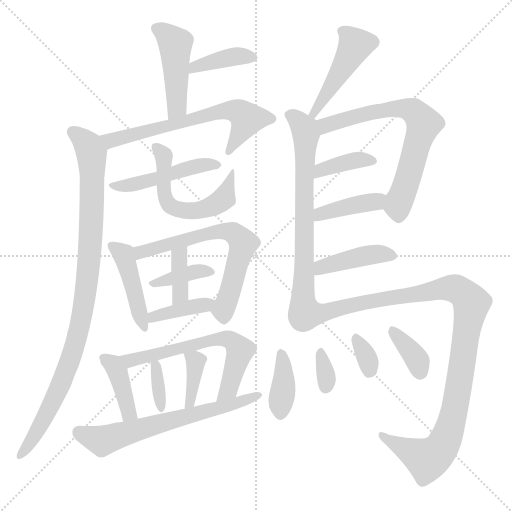
t = 0.00 s
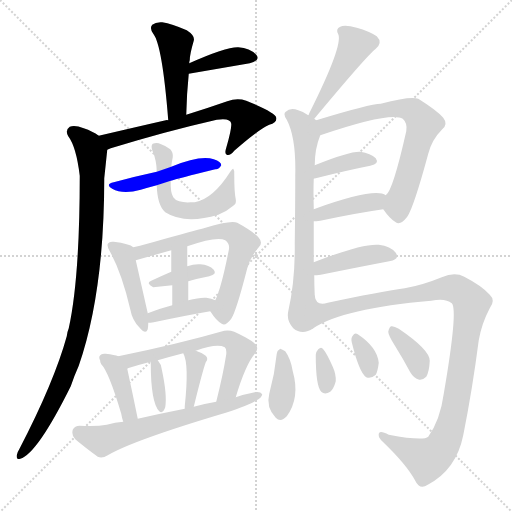
t = 3.53 s
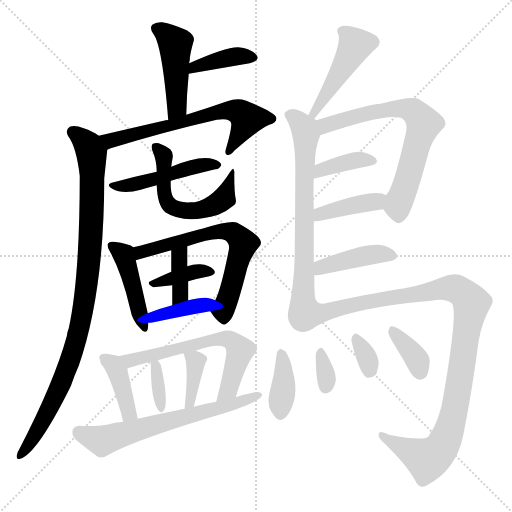
t = 7.06 s
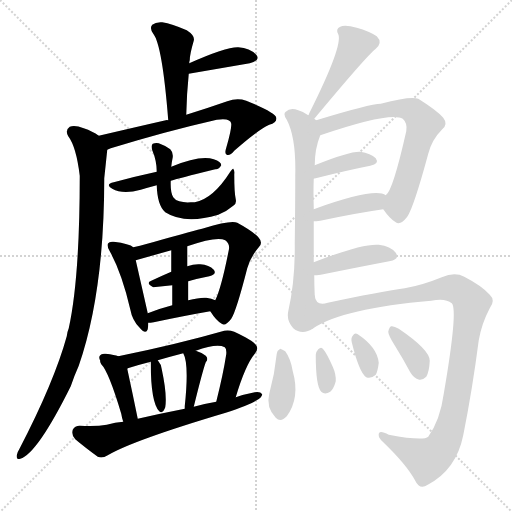
t = 10.59 s
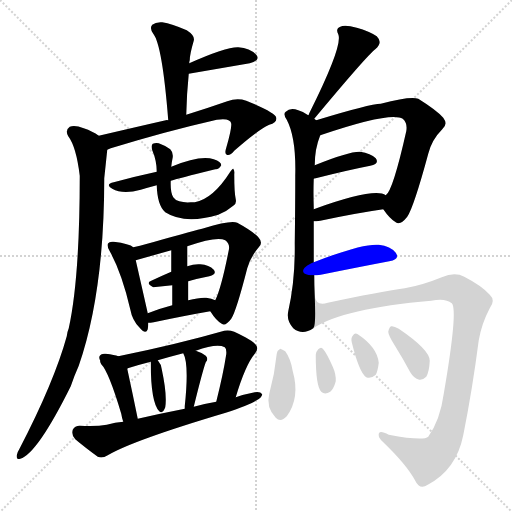
t = 14.12 s
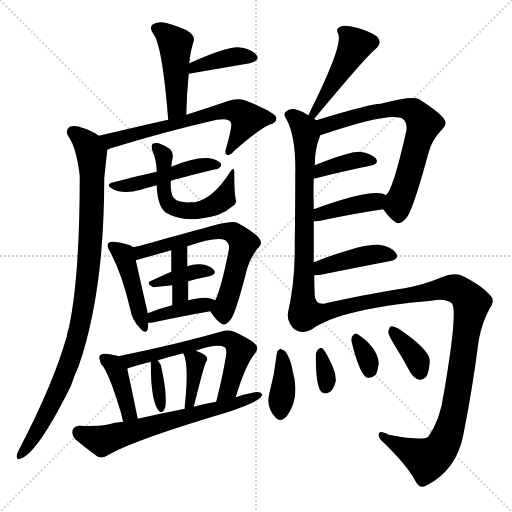
t = 17.65 s

The animated SVG that drew these frames (rendered in a browser with its animation timeline set to each time). Animation: 27 CSS @keyframes rules; one cycle of 17.65 s.

<svg version="1.1" viewBox="0 0 1024 1024" xmlns="http://www.w3.org/2000/svg">
  <g stroke="lightgray" stroke-dasharray="1,1" stroke-width="1" transform="scale(4, 4)">
    <line x1="0" y1="0" x2="256" y2="256"></line>
    <line x1="256" y1="0" x2="0" y2="256"></line>
    <line x1="128" y1="0" x2="128" y2="256"></line>
    <line x1="0" y1="128" x2="256" y2="128"></line>
  </g>
<g transform="scale(1, -1) translate(0, -900)">
   <style type="text/css">
    @keyframes keyframes0 {
      from {
       stroke: blue;
       stroke-dashoffset: 452;
       stroke-width: 128;
       }
       60% {
       animation-timing-function: step-end;
       stroke: blue;
       stroke-dashoffset: 0;
       stroke-width: 128;
       }
       to {
       stroke: black;
       stroke-width: 1024;
       }
       }
       #make-me-a-hanzi-animation-0 {
         animation: keyframes0 0.617839s both;
         animation-delay: 0.000000s;
         animation-timing-function: linear;
       }
    @keyframes keyframes1 {
      from {
       stroke: blue;
       stroke-dashoffset: 382;
       stroke-width: 128;
       }
       55% {
       animation-timing-function: step-end;
       stroke: blue;
       stroke-dashoffset: 0;
       stroke-width: 128;
       }
       to {
       stroke: black;
       stroke-width: 1024;
       }
       }
       #make-me-a-hanzi-animation-1 {
         animation: keyframes1 0.560872s both;
         animation-delay: 0.617839s;
         animation-timing-function: linear;
       }
    @keyframes keyframes2 {
      from {
       stroke: blue;
       stroke-dashoffset: 634;
       stroke-width: 128;
       }
       67% {
       animation-timing-function: step-end;
       stroke: blue;
       stroke-dashoffset: 0;
       stroke-width: 128;
       }
       to {
       stroke: black;
       stroke-width: 1024;
       }
       }
       #make-me-a-hanzi-animation-2 {
         animation: keyframes2 0.765951s both;
         animation-delay: 1.178711s;
         animation-timing-function: linear;
       }
    @keyframes keyframes3 {
      from {
       stroke: blue;
       stroke-dashoffset: 946;
       stroke-width: 128;
       }
       75% {
       animation-timing-function: step-end;
       stroke: blue;
       stroke-dashoffset: 0;
       stroke-width: 128;
       }
       to {
       stroke: black;
       stroke-width: 1024;
       }
       }
       #make-me-a-hanzi-animation-3 {
         animation: keyframes3 1.019857s both;
         animation-delay: 1.944661s;
         animation-timing-function: linear;
       }
    @keyframes keyframes4 {
      from {
       stroke: blue;
       stroke-dashoffset: 463;
       stroke-width: 128;
       }
       60% {
       animation-timing-function: step-end;
       stroke: blue;
       stroke-dashoffset: 0;
       stroke-width: 128;
       }
       to {
       stroke: black;
       stroke-width: 1024;
       }
       }
       #make-me-a-hanzi-animation-4 {
         animation: keyframes4 0.626790s both;
         animation-delay: 2.964518s;
         animation-timing-function: linear;
       }
    @keyframes keyframes5 {
      from {
       stroke: blue;
       stroke-dashoffset: 552;
       stroke-width: 128;
       }
       64% {
       animation-timing-function: step-end;
       stroke: blue;
       stroke-dashoffset: 0;
       stroke-width: 128;
       }
       to {
       stroke: black;
       stroke-width: 1024;
       }
       }
       #make-me-a-hanzi-animation-5 {
         animation: keyframes5 0.699219s both;
         animation-delay: 3.591309s;
         animation-timing-function: linear;
       }
    @keyframes keyframes6 {
      from {
       stroke: blue;
       stroke-dashoffset: 435;
       stroke-width: 128;
       }
       59% {
       animation-timing-function: step-end;
       stroke: blue;
       stroke-dashoffset: 0;
       stroke-width: 128;
       }
       to {
       stroke: black;
       stroke-width: 1024;
       }
       }
       #make-me-a-hanzi-animation-6 {
         animation: keyframes6 0.604004s both;
         animation-delay: 4.290527s;
         animation-timing-function: linear;
       }
    @keyframes keyframes7 {
      from {
       stroke: blue;
       stroke-dashoffset: 637;
       stroke-width: 128;
       }
       67% {
       animation-timing-function: step-end;
       stroke: blue;
       stroke-dashoffset: 0;
       stroke-width: 128;
       }
       to {
       stroke: black;
       stroke-width: 1024;
       }
       }
       #make-me-a-hanzi-animation-7 {
         animation: keyframes7 0.768392s both;
         animation-delay: 4.894531s;
         animation-timing-function: linear;
       }
    @keyframes keyframes8 {
      from {
       stroke: blue;
       stroke-dashoffset: 365;
       stroke-width: 128;
       }
       54% {
       animation-timing-function: step-end;
       stroke: blue;
       stroke-dashoffset: 0;
       stroke-width: 128;
       }
       to {
       stroke: black;
       stroke-width: 1024;
       }
       }
       #make-me-a-hanzi-animation-8 {
         animation: keyframes8 0.547038s both;
         animation-delay: 5.662923s;
         animation-timing-function: linear;
       }
    @keyframes keyframes9 {
      from {
       stroke: blue;
       stroke-dashoffset: 368;
       stroke-width: 128;
       }
       55% {
       animation-timing-function: step-end;
       stroke: blue;
       stroke-dashoffset: 0;
       stroke-width: 128;
       }
       to {
       stroke: black;
       stroke-width: 1024;
       }
       }
       #make-me-a-hanzi-animation-9 {
         animation: keyframes9 0.549479s both;
         animation-delay: 6.209961s;
         animation-timing-function: linear;
       }
    @keyframes keyframes10 {
      from {
       stroke: blue;
       stroke-dashoffset: 385;
       stroke-width: 128;
       }
       56% {
       animation-timing-function: step-end;
       stroke: blue;
       stroke-dashoffset: 0;
       stroke-width: 128;
       }
       to {
       stroke: black;
       stroke-width: 1024;
       }
       }
       #make-me-a-hanzi-animation-10 {
         animation: keyframes10 0.563314s both;
         animation-delay: 6.759440s;
         animation-timing-function: linear;
       }
    @keyframes keyframes11 {
      from {
       stroke: blue;
       stroke-dashoffset: 393;
       stroke-width: 128;
       }
       56% {
       animation-timing-function: step-end;
       stroke: blue;
       stroke-dashoffset: 0;
       stroke-width: 128;
       }
       to {
       stroke: black;
       stroke-width: 1024;
       }
       }
       #make-me-a-hanzi-animation-11 {
         animation: keyframes11 0.569824s both;
         animation-delay: 7.322754s;
         animation-timing-function: linear;
       }
    @keyframes keyframes12 {
      from {
       stroke: blue;
       stroke-dashoffset: 614;
       stroke-width: 128;
       }
       67% {
       animation-timing-function: step-end;
       stroke: blue;
       stroke-dashoffset: 0;
       stroke-width: 128;
       }
       to {
       stroke: black;
       stroke-width: 1024;
       }
       }
       #make-me-a-hanzi-animation-12 {
         animation: keyframes12 0.749674s both;
         animation-delay: 7.892578s;
         animation-timing-function: linear;
       }
    @keyframes keyframes13 {
      from {
       stroke: blue;
       stroke-dashoffset: 349;
       stroke-width: 128;
       }
       53% {
       animation-timing-function: step-end;
       stroke: blue;
       stroke-dashoffset: 0;
       stroke-width: 128;
       }
       to {
       stroke: black;
       stroke-width: 1024;
       }
       }
       #make-me-a-hanzi-animation-13 {
         animation: keyframes13 0.534017s both;
         animation-delay: 8.642253s;
         animation-timing-function: linear;
       }
    @keyframes keyframes14 {
      from {
       stroke: blue;
       stroke-dashoffset: 373;
       stroke-width: 128;
       }
       55% {
       animation-timing-function: step-end;
       stroke: blue;
       stroke-dashoffset: 0;
       stroke-width: 128;
       }
       to {
       stroke: black;
       stroke-width: 1024;
       }
       }
       #make-me-a-hanzi-animation-14 {
         animation: keyframes14 0.553548s both;
         animation-delay: 9.176270s;
         animation-timing-function: linear;
       }
    @keyframes keyframes15 {
      from {
       stroke: blue;
       stroke-dashoffset: 632;
       stroke-width: 128;
       }
       67% {
       animation-timing-function: step-end;
       stroke: blue;
       stroke-dashoffset: 0;
       stroke-width: 128;
       }
       to {
       stroke: black;
       stroke-width: 1024;
       }
       }
       #make-me-a-hanzi-animation-15 {
         animation: keyframes15 0.764323s both;
         animation-delay: 9.729818s;
         animation-timing-function: linear;
       }
    @keyframes keyframes16 {
      from {
       stroke: blue;
       stroke-dashoffset: 462;
       stroke-width: 128;
       }
       60% {
       animation-timing-function: step-end;
       stroke: blue;
       stroke-dashoffset: 0;
       stroke-width: 128;
       }
       to {
       stroke: black;
       stroke-width: 1024;
       }
       }
       #make-me-a-hanzi-animation-16 {
         animation: keyframes16 0.625977s both;
         animation-delay: 10.494141s;
         animation-timing-function: linear;
       }
    @keyframes keyframes17 {
      from {
       stroke: blue;
       stroke-dashoffset: 693;
       stroke-width: 128;
       }
       69% {
       animation-timing-function: step-end;
       stroke: blue;
       stroke-dashoffset: 0;
       stroke-width: 128;
       }
       to {
       stroke: black;
       stroke-width: 1024;
       }
       }
       #make-me-a-hanzi-animation-17 {
         animation: keyframes17 0.813965s both;
         animation-delay: 11.120117s;
         animation-timing-function: linear;
       }
    @keyframes keyframes18 {
      from {
       stroke: blue;
       stroke-dashoffset: 666;
       stroke-width: 128;
       }
       68% {
       animation-timing-function: step-end;
       stroke: blue;
       stroke-dashoffset: 0;
       stroke-width: 128;
       }
       to {
       stroke: black;
       stroke-width: 1024;
       }
       }
       #make-me-a-hanzi-animation-18 {
         animation: keyframes18 0.791992s both;
         animation-delay: 11.934082s;
         animation-timing-function: linear;
       }
    @keyframes keyframes19 {
      from {
       stroke: blue;
       stroke-dashoffset: 371;
       stroke-width: 128;
       }
       55% {
       animation-timing-function: step-end;
       stroke: blue;
       stroke-dashoffset: 0;
       stroke-width: 128;
       }
       to {
       stroke: black;
       stroke-width: 1024;
       }
       }
       #make-me-a-hanzi-animation-19 {
         animation: keyframes19 0.551921s both;
         animation-delay: 12.726074s;
         animation-timing-function: linear;
       }
    @keyframes keyframes20 {
      from {
       stroke: blue;
       stroke-dashoffset: 396;
       stroke-width: 128;
       }
       56% {
       animation-timing-function: step-end;
       stroke: blue;
       stroke-dashoffset: 0;
       stroke-width: 128;
       }
       to {
       stroke: black;
       stroke-width: 1024;
       }
       }
       #make-me-a-hanzi-animation-20 {
         animation: keyframes20 0.572266s both;
         animation-delay: 13.277995s;
         animation-timing-function: linear;
       }
    @keyframes keyframes21 {
      from {
       stroke: blue;
       stroke-dashoffset: 412;
       stroke-width: 128;
       }
       57% {
       animation-timing-function: step-end;
       stroke: blue;
       stroke-dashoffset: 0;
       stroke-width: 128;
       }
       to {
       stroke: black;
       stroke-width: 1024;
       }
       }
       #make-me-a-hanzi-animation-21 {
         animation: keyframes21 0.585286s both;
         animation-delay: 13.850260s;
         animation-timing-function: linear;
       }
    @keyframes keyframes22 {
      from {
       stroke: blue;
       stroke-dashoffset: 1033;
       stroke-width: 128;
       }
       77% {
       animation-timing-function: step-end;
       stroke: blue;
       stroke-dashoffset: 0;
       stroke-width: 128;
       }
       to {
       stroke: black;
       stroke-width: 1024;
       }
       }
       #make-me-a-hanzi-animation-22 {
         animation: keyframes22 1.090658s both;
         animation-delay: 14.435547s;
         animation-timing-function: linear;
       }
    @keyframes keyframes23 {
      from {
       stroke: blue;
       stroke-dashoffset: 377;
       stroke-width: 128;
       }
       55% {
       animation-timing-function: step-end;
       stroke: blue;
       stroke-dashoffset: 0;
       stroke-width: 128;
       }
       to {
       stroke: black;
       stroke-width: 1024;
       }
       }
       #make-me-a-hanzi-animation-23 {
         animation: keyframes23 0.556803s both;
         animation-delay: 15.526204s;
         animation-timing-function: linear;
       }
    @keyframes keyframes24 {
      from {
       stroke: blue;
       stroke-dashoffset: 323;
       stroke-width: 128;
       }
       51% {
       animation-timing-function: step-end;
       stroke: blue;
       stroke-dashoffset: 0;
       stroke-width: 128;
       }
       to {
       stroke: black;
       stroke-width: 1024;
       }
       }
       #make-me-a-hanzi-animation-24 {
         animation: keyframes24 0.512858s both;
         animation-delay: 16.083008s;
         animation-timing-function: linear;
       }
    @keyframes keyframes25 {
      from {
       stroke: blue;
       stroke-dashoffset: 326;
       stroke-width: 128;
       }
       51% {
       animation-timing-function: step-end;
       stroke: blue;
       stroke-dashoffset: 0;
       stroke-width: 128;
       }
       to {
       stroke: black;
       stroke-width: 1024;
       }
       }
       #make-me-a-hanzi-animation-25 {
         animation: keyframes25 0.515299s both;
         animation-delay: 16.595866s;
         animation-timing-function: linear;
       }
    @keyframes keyframes26 {
      from {
       stroke: blue;
       stroke-dashoffset: 355;
       stroke-width: 128;
       }
       54% {
       animation-timing-function: step-end;
       stroke: blue;
       stroke-dashoffset: 0;
       stroke-width: 128;
       }
       to {
       stroke: black;
       stroke-width: 1024;
       }
       }
       #make-me-a-hanzi-animation-26 {
         animation: keyframes26 0.538900s both;
         animation-delay: 17.111165s;
         animation-timing-function: linear;
       }
</style>
<path d="M 372.5 670.5 Q 373.5 713.5 377.5 752.5 L 378.5 773.5 Q 378.5 777.5 379.5 779.5 Q 379.5 791.5 387.5 818.5 Q 390.5 828.5 373.5 839.5 Q 343.5 852.5 324.5 855.5 Q 311.5 856.5 304.5 850.5 Q 298.5 843.5 306.5 832.5 Q 324.5 810.5 336.5 659.5 C 338.5 629.5 371.5 640.5 372.5 670.5 Z" fill="lightgray"></path> 
<path d="M 377.5 752.5 L 499.5 773.5 Q 521.5 779.5 512.5 790.5 Q 500.5 803.5 476.5 805.5 Q 452.5 806.5 378.5 773.5 C 351.5 761.5 347.5 747.5 377.5 752.5 Z" fill="lightgray"></path> 
<path d="M 214.5 600.5 Q 215.5 601.5 221.5 603.5 Q 332.5 637.5 433.5 660.5 Q 461.5 664.5 462.5 652.5 Q 463.5 642.5 452.5 604.5 Q 448.5 592.5 453.5 590.5 Q 459.5 587.5 468.5 598.5 Q 517.5 641.5 538.5 650.5 Q 554.5 654.5 552.5 664.5 Q 551.5 674.5 492.5 698.5 Q 474.5 704.5 454.5 697.5 Q 411.5 682.5 372.5 670.5 L 336.5 659.5 Q 333.5 660.5 331.5 659.5 Q 274.5 646.5 197.5 628.5 C 168.5 621.5 186.5 589.5 214.5 600.5 Z" fill="lightgray"></path> 
<path d="M 197.5 628.5 Q 185.5 637.5 167.5 643.5 Q 149.5 650.5 139.5 646.5 Q 129.5 639.5 136.5 627.5 Q 152.5 606.5 159.5 548.5 Q 159.5 343.5 137.5 243.5 Q 134.5 236.5 133.5 227.5 Q 108.5 136.5 38.5 1.5 Q 34.5 -4.5 33.5 -10.5 Q 32.5 -20.5 40.5 -17.5 Q 74.5 -7.5 141.5 127.5 Q 148.5 148.5 157.5 168.5 Q 208.5 315.5 208.5 543.5 Q 211.5 571.5 214.5 600.5 C 216.5 617.5 216.5 617.5 197.5 628.5 Z" fill="lightgray"></path> 
<path d="M 341.5 538.5 Q 353.5 542.5 430.5 561.5 Q 437.5 560.5 442.5 569.5 Q 442.5 576.5 427.5 581.5 Q 400.5 590.5 342.5 566.5 L 313.5 556.5 Q 271.5 547.5 227.5 535.5 Q 209.5 531.5 224.5 522.5 Q 245.5 510.5 281.5 520.5 Q 294.5 524.5 313.5 529.5 L 341.5 538.5 Z" fill="lightgray"></path> 
<path d="M 313.5 529.5 Q 314.5 489.5 330.5 475.5 Q 369.5 450.5 436.5 470.5 Q 452.5 476.5 466.5 488.5 Q 473.5 492.5 471.5 501.5 Q 468.5 514.5 468.5 551.5 Q 469.5 558.5 466.5 562.5 Q 465.5 563.5 460.5 556.5 Q 426.5 502.5 389.5 495.5 L 381.5 495.5 Q 368.5 494.5 358.5 497.5 Q 349.5 500.5 346.5 505.5 Q 340.5 515.5 341.5 538.5 L 342.5 566.5 Q 343.5 576.5 345.5 585.5 Q 346.5 595.5 340.5 601.5 Q 331.5 608.5 317.5 613.5 Q 310.5 614.5 305.5 612.5 Q 301.5 609.5 304.5 599.5 Q 313.5 578.5 313.5 556.5 L 313.5 529.5 Z" fill="lightgray"></path> 
<path d="M 266.5 405.5 Q 259.5 412.5 227.5 416.5 Q 218.5 417.5 216.5 413.5 Q 212.5 409.5 219.5 397.5 Q 243.5 354.5 260.5 281.5 Q 264.5 259.5 278.5 245.5 Q 291.5 229.5 295.5 241.5 Q 296.5 247.5 296.5 254.5 L 295.5 273.5 Q 289.5 300.5 271.5 379.5 C 265.5 406.5 267.5 404.5 266.5 405.5 Z" fill="lightgray"></path> 
<path d="M 420.5 277.5 Q 432.5 258.5 443.5 252.5 Q 450.5 246.5 462.5 262.5 Q 472.5 277.5 494.5 363.5 Q 500.5 385.5 517.5 405.5 Q 526.5 414.5 517.5 424.5 Q 507.5 436.5 474.5 454.5 Q 462.5 460.5 407.5 443.5 Q 406.5 443.5 326.5 421.5 Q 292.5 411.5 266.5 405.5 C 237.5 398.5 242.5 371.5 271.5 379.5 L 342.5 399.5 L 374.5 407.5 Q 434.5 428.5 450.5 419.5 Q 460.5 412.5 457.5 399.5 Q 442.5 323.5 430.5 299.5 C 420.5 276.5 420.5 278.5 420.5 277.5 Z" fill="lightgray"></path> 
<path d="M 376.5 337.5 Q 397.5 343.5 418.5 347.5 Q 434.5 351.5 427.5 360.5 Q 418.5 370.5 400.5 371.5 Q 388.5 372.5 374.5 367.5 L 342.5 356.5 Q 321.5 347.5 302.5 338.5 Q 290.5 334.5 306.5 325.5 L 344.5 329.5 L 376.5 337.5 Z" fill="lightgray"></path> 
<path d="M 376.5 299.5 L 376.5 337.5 L 374.5 367.5 L 374.5 407.5 C 374.5 437.5 342.5 429.5 342.5 399.5 L 342.5 356.5 L 344.5 329.5 L 344.5 289.5 C 344.5 259.5 376.5 269.5 376.5 299.5 Z" fill="lightgray"></path> 
<path d="M 296.5 254.5 Q 300.5 254.5 307.5 255.5 Q 368.5 268.5 420.5 277.5 C 450.5 282.5 457.5 286.5 430.5 299.5 Q 423.5 303.5 412.5 304.5 Q 399.5 305.5 376.5 299.5 L 344.5 289.5 Q 317.5 282.5 295.5 273.5 C 267.5 262.5 266.5 252.5 296.5 254.5 Z" fill="lightgray"></path> 
<path d="M 236.5 187.5 Q 229.5 190.5 211.5 192.5 Q 202.5 193.5 200.5 189.5 Q 196.5 186.5 200.5 178.5 Q 199.5 177.5 202.5 171.5 Q 217.5 156.5 242.5 72.5 Q 243.5 65.5 246.5 56.5 C 255.5 27.5 281.5 33.5 275.5 62.5 Q 265.5 111.5 254.5 162.5 Q 254.5 163.5 255.5 163.5 C 256.5 180.5 256.5 180.5 236.5 187.5 Z" fill="lightgray"></path> 
<path d="M 471.5 105.5 Q 490.5 169.5 509.5 192.5 Q 516.5 199.5 513.5 207.5 Q 509.5 217.5 468.5 236.5 Q 458.5 240.5 448.5 238.5 Q 354.5 211.5 236.5 187.5 C 207.5 181.5 226.5 154.5 255.5 163.5 Q 277.5 170.5 301.5 176.5 L 315.5 179.5 Q 339.5 186.5 366.5 193.5 L 391.5 198.5 Q 433.5 213.5 449.5 205.5 Q 453.5 202.5 452.5 191.5 Q 446.5 152.5 432.5 96.5 C 425.5 67.5 462.5 76.5 471.5 105.5 Z" fill="lightgray"></path> 
<path d="M 301.5 176.5 Q 300.5 176.5 301.5 175.5 Q 301.5 94.5 318.5 77.5 Q 325.5 71.5 330.5 85.5 Q 334.5 110.5 323.5 161.5 Q 322.5 171.5 315.5 179.5 C 301.5 197.5 301.5 197.5 301.5 176.5 Z" fill="lightgray"></path> 
<path d="M 387.5 86.5 Q 405.5 159.5 411.5 175.5 Q 417.5 182.5 411.5 188.5 Q 404.5 194.5 391.5 198.5 C 363.5 207.5 359.5 209.5 366.5 193.5 Q 378.5 172.5 369.5 87.5 Q 369.5 86.5 369.5 82.5 C 369.5 52.5 380.5 57.5 387.5 86.5 Z" fill="lightgray"></path> 
<path d="M 246.5 56.5 Q 230.5 55.5 213.5 50.5 Q 192.5 46.5 159.5 48.5 Q 149.5 48.5 145.5 40.5 Q 142.5 28.5 150.5 21.5 Q 169.5 5.5 195.5 -13.5 Q 204.5 -17.5 215.5 -10.5 Q 266.5 19.5 451.5 74.5 Q 497.5 89.5 511.5 98.5 Q 523.5 104.5 524.5 111.5 Q 520.5 117.5 509.5 115.5 Q 488.5 111.5 471.5 105.5 L 432.5 96.5 Q 408.5 92.5 387.5 86.5 L 369.5 82.5 Q 323.5 73.5 275.5 62.5 L 246.5 56.5 Z" fill="lightgray"></path> 
<path d="M 628.5 662.5 Q 733.5 788.5 750.5 801.5 Q 766.5 814.5 753.5 827.5 Q 738.5 837.5 713.5 844.5 Q 689.5 851.5 680.5 846.5 Q 670.5 842.5 676.5 831.5 Q 686.5 809.5 619.5 675.5 Q 618.5 674.5 617.5 670.5 Q 616.5 670.5 616.5 669.5 C 603.5 642.5 609.5 639.5 628.5 662.5 Z" fill="lightgray"></path> 
<path d="M 627.5 375.5 Q 627.5 415.5 627.5 457.5 L 627.5 481.5 Q 627.5 482.5 627.5 484.5 Q 626.5 515.5 627.5 542.5 L 629.5 569.5 Q 629.5 602.5 640.5 629.5 C 647.5 649.5 647.5 649.5 632.5 659.5 Q 631.5 660.5 628.5 662.5 L 616.5 669.5 Q 607.5 676.5 596.5 679.5 Q 580.5 685.5 571.5 676.5 Q 565.5 672.5 573.5 660.5 Q 592.5 624.5 590.5 548.5 Q 590.5 488.5 589.5 412.5 Q 590.5 339.5 576.5 277.5 Q 572.5 258.5 586.5 243.5 Q 604.5 228.5 626.5 243.5 C 631.5 246.5 630.5 278.5 629.5 308.5 Q 628.5 329.5 628.5 349.5 L 627.5 375.5 Z" fill="lightgray"></path> 
<path d="M 766.5 481.5 Q 779.5 462.5 791.5 455.5 Q 800.5 448.5 814.5 466.5 Q 827.5 485.5 856.5 592.5 Q 863.5 620.5 884.5 641.5 Q 896.5 651.5 886.5 664.5 Q 873.5 679.5 836.5 702.5 Q 821.5 708.5 761.5 692.5 Q 740.5 692.5 632.5 659.5 C 603.5 650.5 612.5 619.5 640.5 629.5 Q 781.5 677.5 805.5 662.5 Q 815.5 653.5 812.5 637.5 Q 785.5 517.5 771.5 509.5 C 758.5 491.5 758.5 491.5 766.5 481.5 Z" fill="lightgray"></path> 
<path d="M 627.5 542.5 Q 627.5 543.5 631.5 543.5 Q 694.5 559.5 740.5 568.5 Q 759.5 572.5 751.5 583.5 Q 741.5 593.5 720.5 596.5 Q 698.5 597.5 629.5 569.5 C 601.5 558.5 598.5 535.5 627.5 542.5 Z" fill="lightgray"></path> 
<path d="M 627.5 457.5 Q 631.5 457.5 640.5 458.5 Q 710.5 473.5 766.5 481.5 C 796.5 485.5 798.5 496.5 771.5 509.5 Q 749.5 525.5 627.5 481.5 C 599.5 471.5 597.5 456.5 627.5 457.5 Z" fill="lightgray"></path> 
<path d="M 628.5 349.5 Q 632.5 349.5 641.5 350.5 Q 720.5 366.5 778.5 377.5 Q 800.5 381.5 791.5 394.5 Q 781.5 407.5 757.5 410.5 Q 724.5 413.5 627.5 375.5 C 599.5 364.5 598.5 348.5 628.5 349.5 Z" fill="lightgray"></path> 
<path d="M 626.5 243.5 Q 686.5 283.5 862.5 298.5 Q 890.5 304.5 903.5 293.5 Q 916.5 281.5 887.5 112.5 Q 880.5 60.5 856.5 26.5 Q 846.5 17.5 777.5 30.5 Q 755.5 42.5 757.5 28.5 Q 757.5 24.5 765.5 16.5 Q 813.5 -29.5 830.5 -61.5 Q 839.5 -80.5 855.5 -69.5 Q 912.5 -39.5 926.5 29.5 Q 944.5 119.5 957.5 219.5 Q 963.5 253.5 979.5 283.5 Q 991.5 299.5 979.5 310.5 Q 963.5 328.5 928.5 346.5 Q 909.5 356.5 883.5 345.5 Q 844.5 329.5 809.5 323.5 Q 758.5 316.5 655.5 294.5 Q 631.5 287.5 629.5 308.5 C 607.5 329.5 600.5 229.5 626.5 243.5 Z" fill="lightgray"></path> 
<path d="M 553.5 192.5 Q 549.5 152.5 538.5 112.5 Q 531.5 85.5 551.5 64.5 Q 561.5 54.5 573.5 67.5 Q 600.5 104.5 585.5 157.5 Q 581.5 182.5 570.5 197.5 Q 564.5 201.5 560.5 202.5 Q 554.5 199.5 553.5 192.5 Z" fill="lightgray"></path> 
<path d="M 631.5 190.5 Q 631.5 127.5 642.5 116.5 Q 649.5 109.5 660.5 116.5 Q 667.5 122.5 671.5 137.5 Q 672.5 150.5 665.5 166.5 Q 653.5 193.5 646.5 201.5 Q 642.5 207.5 636.5 201.5 Q 632.5 197.5 631.5 190.5 Z" fill="lightgray"></path> 
<path d="M 703.5 215.5 Q 718.5 154.5 732.5 145.5 Q 741.5 141.5 751.5 150.5 Q 755.5 157.5 757.5 174.5 Q 754.5 205.5 715.5 231.5 Q 709.5 235.5 705.5 228.5 Q 701.5 224.5 703.5 215.5 Z" fill="lightgray"></path> 
<path d="M 790.5 207.5 Q 805.5 183.5 820.5 155.5 Q 827.5 143.5 838.5 140.5 Q 845.5 139.5 852.5 146.5 Q 858.5 156.5 859.5 178.5 Q 859.5 200.5 797.5 242.5 Q 787.5 248.5 782.5 247.5 Q 778.5 246.5 776.5 236.5 Q 776.5 229.5 790.5 207.5 Z" fill="lightgray"></path> 
      <clipPath id="make-me-a-hanzi-clip-0">
      <path d="M 372.5 670.5 Q 373.5 713.5 377.5 752.5 L 378.5 773.5 Q 378.5 777.5 379.5 779.5 Q 379.5 791.5 387.5 818.5 Q 390.5 828.5 373.5 839.5 Q 343.5 852.5 324.5 855.5 Q 311.5 856.5 304.5 850.5 Q 298.5 843.5 306.5 832.5 Q 324.5 810.5 336.5 659.5 C 338.5 629.5 371.5 640.5 372.5 670.5 Z" fill="lightgray"></path>
      </clipPath>
      <path clip-path="url(#make-me-a-hanzi-clip-0)" d="M 313.5 843.5 L 350.5 812.5 L 353.5 684.5 L 338.5 672.5 " fill="none" id="make-me-a-hanzi-animation-0" stroke-dasharray="324 648" stroke-linecap="round"></path>

      <clipPath id="make-me-a-hanzi-clip-1">
      <path d="M 377.5 752.5 L 499.5 773.5 Q 521.5 779.5 512.5 790.5 Q 500.5 803.5 476.5 805.5 Q 452.5 806.5 378.5 773.5 C 351.5 761.5 347.5 747.5 377.5 752.5 Z" fill="lightgray"></path>
      </clipPath>
      <path clip-path="url(#make-me-a-hanzi-clip-1)" d="M 384.5 757.5 L 389.5 767.5 L 457.5 784.5 L 502.5 784.5 " fill="none" id="make-me-a-hanzi-animation-1" stroke-dasharray="254 508" stroke-linecap="round"></path>

      <clipPath id="make-me-a-hanzi-clip-2">
      <path d="M 214.5 600.5 Q 215.5 601.5 221.5 603.5 Q 332.5 637.5 433.5 660.5 Q 461.5 664.5 462.5 652.5 Q 463.5 642.5 452.5 604.5 Q 448.5 592.5 453.5 590.5 Q 459.5 587.5 468.5 598.5 Q 517.5 641.5 538.5 650.5 Q 554.5 654.5 552.5 664.5 Q 551.5 674.5 492.5 698.5 Q 474.5 704.5 454.5 697.5 Q 411.5 682.5 372.5 670.5 L 336.5 659.5 Q 333.5 660.5 331.5 659.5 Q 274.5 646.5 197.5 628.5 C 168.5 621.5 186.5 589.5 214.5 600.5 Z" fill="lightgray"></path>
      </clipPath>
      <path clip-path="url(#make-me-a-hanzi-clip-2)" d="M 206.5 627.5 L 221.5 618.5 L 465.5 679.5 L 494.5 662.5 L 456.5 597.5 " fill="none" id="make-me-a-hanzi-animation-2" stroke-dasharray="506 1012" stroke-linecap="round"></path>

      <clipPath id="make-me-a-hanzi-clip-3">
      <path d="M 197.5 628.5 Q 185.5 637.5 167.5 643.5 Q 149.5 650.5 139.5 646.5 Q 129.5 639.5 136.5 627.5 Q 152.5 606.5 159.5 548.5 Q 159.5 343.5 137.5 243.5 Q 134.5 236.5 133.5 227.5 Q 108.5 136.5 38.5 1.5 Q 34.5 -4.5 33.5 -10.5 Q 32.5 -20.5 40.5 -17.5 Q 74.5 -7.5 141.5 127.5 Q 148.5 148.5 157.5 168.5 Q 208.5 315.5 208.5 543.5 Q 211.5 571.5 214.5 600.5 C 216.5 617.5 216.5 617.5 197.5 628.5 Z" fill="lightgray"></path>
      </clipPath>
      <path clip-path="url(#make-me-a-hanzi-clip-3)" d="M 146.5 635.5 L 176.5 608.5 L 184.5 567.5 L 178.5 391.5 L 167.5 286.5 L 151.5 216.5 L 119.5 124.5 L 67.5 26.5 L 40.5 -10.5 " fill="none" id="make-me-a-hanzi-animation-3" stroke-dasharray="818 1636" stroke-linecap="round"></path>

      <clipPath id="make-me-a-hanzi-clip-4">
      <path d="M 341.5 538.5 Q 353.5 542.5 430.5 561.5 Q 437.5 560.5 442.5 569.5 Q 442.5 576.5 427.5 581.5 Q 400.5 590.5 342.5 566.5 L 313.5 556.5 Q 271.5 547.5 227.5 535.5 Q 209.5 531.5 224.5 522.5 Q 245.5 510.5 281.5 520.5 Q 294.5 524.5 313.5 529.5 L 341.5 538.5 Z" fill="lightgray"></path>
      </clipPath>
      <path clip-path="url(#make-me-a-hanzi-clip-4)" d="M 233.5 527.5 L 256.5 528.5 L 401.5 569.5 L 434.5 569.5 " fill="none" id="make-me-a-hanzi-animation-4" stroke-dasharray="335 670" stroke-linecap="round"></path>

      <clipPath id="make-me-a-hanzi-clip-5">
      <path d="M 313.5 529.5 Q 314.5 489.5 330.5 475.5 Q 369.5 450.5 436.5 470.5 Q 452.5 476.5 466.5 488.5 Q 473.5 492.5 471.5 501.5 Q 468.5 514.5 468.5 551.5 Q 469.5 558.5 466.5 562.5 Q 465.5 563.5 460.5 556.5 Q 426.5 502.5 389.5 495.5 L 381.5 495.5 Q 368.5 494.5 358.5 497.5 Q 349.5 500.5 346.5 505.5 Q 340.5 515.5 341.5 538.5 L 342.5 566.5 Q 343.5 576.5 345.5 585.5 Q 346.5 595.5 340.5 601.5 Q 331.5 608.5 317.5 613.5 Q 310.5 614.5 305.5 612.5 Q 301.5 609.5 304.5 599.5 Q 313.5 578.5 313.5 556.5 L 313.5 529.5 Z" fill="lightgray"></path>
      </clipPath>
      <path clip-path="url(#make-me-a-hanzi-clip-5)" d="M 312.5 605.5 L 327.5 588.5 L 326.5 521.5 L 331.5 504.5 L 334.5 495.5 L 353.5 481.5 L 391.5 477.5 L 440.5 497.5 L 466.5 556.5 " fill="none" id="make-me-a-hanzi-animation-5" stroke-dasharray="424 848" stroke-linecap="round"></path>

      <clipPath id="make-me-a-hanzi-clip-6">
      <path d="M 266.5 405.5 Q 259.5 412.5 227.5 416.5 Q 218.5 417.5 216.5 413.5 Q 212.5 409.5 219.5 397.5 Q 243.5 354.5 260.5 281.5 Q 264.5 259.5 278.5 245.5 Q 291.5 229.5 295.5 241.5 Q 296.5 247.5 296.5 254.5 L 295.5 273.5 Q 289.5 300.5 271.5 379.5 C 265.5 406.5 267.5 404.5 266.5 405.5 Z" fill="lightgray"></path>
      </clipPath>
      <path clip-path="url(#make-me-a-hanzi-clip-6)" d="M 223.5 408.5 L 250.5 382.5 L 287.5 245.5 " fill="none" id="make-me-a-hanzi-animation-6" stroke-dasharray="307 614" stroke-linecap="round"></path>

      <clipPath id="make-me-a-hanzi-clip-7">
      <path d="M 420.5 277.5 Q 432.5 258.5 443.5 252.5 Q 450.5 246.5 462.5 262.5 Q 472.5 277.5 494.5 363.5 Q 500.5 385.5 517.5 405.5 Q 526.5 414.5 517.5 424.5 Q 507.5 436.5 474.5 454.5 Q 462.5 460.5 407.5 443.5 Q 406.5 443.5 326.5 421.5 Q 292.5 411.5 266.5 405.5 C 237.5 398.5 242.5 371.5 271.5 379.5 L 342.5 399.5 L 374.5 407.5 Q 434.5 428.5 450.5 419.5 Q 460.5 412.5 457.5 399.5 Q 442.5 323.5 430.5 299.5 C 420.5 276.5 420.5 278.5 420.5 277.5 Z" fill="lightgray"></path>
      </clipPath>
      <path clip-path="url(#make-me-a-hanzi-clip-7)" d="M 276.5 387.5 L 281.5 395.5 L 305.5 403.5 L 421.5 434.5 L 466.5 434.5 L 486.5 412.5 L 447.5 284.5 L 448.5 266.5 " fill="none" id="make-me-a-hanzi-animation-7" stroke-dasharray="509 1018" stroke-linecap="round"></path>

      <clipPath id="make-me-a-hanzi-clip-8">
      <path d="M 376.5 337.5 Q 397.5 343.5 418.5 347.5 Q 434.5 351.5 427.5 360.5 Q 418.5 370.5 400.5 371.5 Q 388.5 372.5 374.5 367.5 L 342.5 356.5 Q 321.5 347.5 302.5 338.5 Q 290.5 334.5 306.5 325.5 L 344.5 329.5 L 376.5 337.5 Z" fill="lightgray"></path>
      </clipPath>
      <path clip-path="url(#make-me-a-hanzi-clip-8)" d="M 311.5 334.5 L 384.5 355.5 L 417.5 357.5 " fill="none" id="make-me-a-hanzi-animation-8" stroke-dasharray="237 474" stroke-linecap="round"></path>

      <clipPath id="make-me-a-hanzi-clip-9">
      <path d="M 376.5 299.5 L 376.5 337.5 L 374.5 367.5 L 374.5 407.5 C 374.5 437.5 342.5 429.5 342.5 399.5 L 342.5 356.5 L 344.5 329.5 L 344.5 289.5 C 344.5 259.5 376.5 269.5 376.5 299.5 Z" fill="lightgray"></path>
      </clipPath>
      <path clip-path="url(#make-me-a-hanzi-clip-9)" d="M 370.5 400.5 L 358.5 386.5 L 361.5 318.5 L 348.5 296.5 " fill="none" id="make-me-a-hanzi-animation-9" stroke-dasharray="240 480" stroke-linecap="round"></path>

      <clipPath id="make-me-a-hanzi-clip-10">
      <path d="M 296.5 254.5 Q 300.5 254.5 307.5 255.5 Q 368.5 268.5 420.5 277.5 C 450.5 282.5 457.5 286.5 430.5 299.5 Q 423.5 303.5 412.5 304.5 Q 399.5 305.5 376.5 299.5 L 344.5 289.5 Q 317.5 282.5 295.5 273.5 C 267.5 262.5 266.5 252.5 296.5 254.5 Z" fill="lightgray"></path>
      </clipPath>
      <path clip-path="url(#make-me-a-hanzi-clip-10)" d="M 301.5 259.5 L 316.5 269.5 L 424.5 295.5 " fill="none" id="make-me-a-hanzi-animation-10" stroke-dasharray="257 514" stroke-linecap="round"></path>

      <clipPath id="make-me-a-hanzi-clip-11">
      <path d="M 236.5 187.5 Q 229.5 190.5 211.5 192.5 Q 202.5 193.5 200.5 189.5 Q 196.5 186.5 200.5 178.5 Q 199.5 177.5 202.5 171.5 Q 217.5 156.5 242.5 72.5 Q 243.5 65.5 246.5 56.5 C 255.5 27.5 281.5 33.5 275.5 62.5 Q 265.5 111.5 254.5 162.5 Q 254.5 163.5 255.5 163.5 C 256.5 180.5 256.5 180.5 236.5 187.5 Z" fill="lightgray"></path>
      </clipPath>
      <path clip-path="url(#make-me-a-hanzi-clip-11)" d="M 207.5 184.5 L 226.5 170.5 L 237.5 151.5 L 256.5 80.5 L 252.5 62.5 " fill="none" id="make-me-a-hanzi-animation-11" stroke-dasharray="265 530" stroke-linecap="round"></path>

      <clipPath id="make-me-a-hanzi-clip-12">
      <path d="M 471.5 105.5 Q 490.5 169.5 509.5 192.5 Q 516.5 199.5 513.5 207.5 Q 509.5 217.5 468.5 236.5 Q 458.5 240.5 448.5 238.5 Q 354.5 211.5 236.5 187.5 C 207.5 181.5 226.5 154.5 255.5 163.5 Q 277.5 170.5 301.5 176.5 L 315.5 179.5 Q 339.5 186.5 366.5 193.5 L 391.5 198.5 Q 433.5 213.5 449.5 205.5 Q 453.5 202.5 452.5 191.5 Q 446.5 152.5 432.5 96.5 C 425.5 67.5 462.5 76.5 471.5 105.5 Z" fill="lightgray"></path>
      </clipPath>
      <path clip-path="url(#make-me-a-hanzi-clip-12)" d="M 245.5 185.5 L 260.5 178.5 L 402.5 214.5 L 459.5 220.5 L 479.5 199.5 L 478.5 190.5 L 458.5 122.5 L 437.5 103.5 " fill="none" id="make-me-a-hanzi-animation-12" stroke-dasharray="486 972" stroke-linecap="round"></path>

      <clipPath id="make-me-a-hanzi-clip-13">
      <path d="M 301.5 176.5 Q 300.5 176.5 301.5 175.5 Q 301.5 94.5 318.5 77.5 Q 325.5 71.5 330.5 85.5 Q 334.5 110.5 323.5 161.5 Q 322.5 171.5 315.5 179.5 C 301.5 197.5 301.5 197.5 301.5 176.5 Z" fill="lightgray"></path>
      </clipPath>
      <path clip-path="url(#make-me-a-hanzi-clip-13)" d="M 308.5 176.5 L 322.5 84.5 " fill="none" id="make-me-a-hanzi-animation-13" stroke-dasharray="221 442" stroke-linecap="round"></path>

      <clipPath id="make-me-a-hanzi-clip-14">
      <path d="M 387.5 86.5 Q 405.5 159.5 411.5 175.5 Q 417.5 182.5 411.5 188.5 Q 404.5 194.5 391.5 198.5 C 363.5 207.5 359.5 209.5 366.5 193.5 Q 378.5 172.5 369.5 87.5 Q 369.5 86.5 369.5 82.5 C 369.5 52.5 380.5 57.5 387.5 86.5 Z" fill="lightgray"></path>
      </clipPath>
      <path clip-path="url(#make-me-a-hanzi-clip-14)" d="M 373.5 192.5 L 391.5 177.5 L 373.5 85.5 " fill="none" id="make-me-a-hanzi-animation-14" stroke-dasharray="245 490" stroke-linecap="round"></path>

      <clipPath id="make-me-a-hanzi-clip-15">
      <path d="M 246.5 56.5 Q 230.5 55.5 213.5 50.5 Q 192.5 46.5 159.5 48.5 Q 149.5 48.5 145.5 40.5 Q 142.5 28.5 150.5 21.5 Q 169.5 5.5 195.5 -13.5 Q 204.5 -17.5 215.5 -10.5 Q 266.5 19.5 451.5 74.5 Q 497.5 89.5 511.5 98.5 Q 523.5 104.5 524.5 111.5 Q 520.5 117.5 509.5 115.5 Q 488.5 111.5 471.5 105.5 L 432.5 96.5 Q 408.5 92.5 387.5 86.5 L 369.5 82.5 Q 323.5 73.5 275.5 62.5 L 246.5 56.5 Z" fill="lightgray"></path>
      </clipPath>
      <path clip-path="url(#make-me-a-hanzi-clip-15)" d="M 157.5 34.5 L 204.5 18.5 L 437.5 81.5 L 516.5 111.5 " fill="none" id="make-me-a-hanzi-animation-15" stroke-dasharray="504 1008" stroke-linecap="round"></path>

      <clipPath id="make-me-a-hanzi-clip-16">
      <path d="M 628.5 662.5 Q 733.5 788.5 750.5 801.5 Q 766.5 814.5 753.5 827.5 Q 738.5 837.5 713.5 844.5 Q 689.5 851.5 680.5 846.5 Q 670.5 842.5 676.5 831.5 Q 686.5 809.5 619.5 675.5 Q 618.5 674.5 617.5 670.5 Q 616.5 670.5 616.5 669.5 C 603.5 642.5 609.5 639.5 628.5 662.5 Z" fill="lightgray"></path>
      </clipPath>
      <path clip-path="url(#make-me-a-hanzi-clip-16)" d="M 687.5 836.5 L 710.5 810.5 L 658.5 718.5 L 645.5 705.5 L 646.5 697.5 L 630.5 684.5 L 633.5 675.5 L 625.5 670.5 " fill="none" id="make-me-a-hanzi-animation-16" stroke-dasharray="334 668" stroke-linecap="round"></path>

      <clipPath id="make-me-a-hanzi-clip-17">
      <path d="M 627.5 375.5 Q 627.5 415.5 627.5 457.5 L 627.5 481.5 Q 627.5 482.5 627.5 484.5 Q 626.5 515.5 627.5 542.5 L 629.5 569.5 Q 629.5 602.5 640.5 629.5 C 647.5 649.5 647.5 649.5 632.5 659.5 Q 631.5 660.5 628.5 662.5 L 616.5 669.5 Q 607.5 676.5 596.5 679.5 Q 580.5 685.5 571.5 676.5 Q 565.5 672.5 573.5 660.5 Q 592.5 624.5 590.5 548.5 Q 590.5 488.5 589.5 412.5 Q 590.5 339.5 576.5 277.5 Q 572.5 258.5 586.5 243.5 Q 604.5 228.5 626.5 243.5 C 631.5 246.5 630.5 278.5 629.5 308.5 Q 628.5 329.5 628.5 349.5 L 627.5 375.5 Z" fill="lightgray"></path>
      </clipPath>
      <path clip-path="url(#make-me-a-hanzi-clip-17)" d="M 580.5 669.5 L 595.5 660.5 L 612.5 630.5 L 608.5 355.5 L 601.5 266.5 L 614.5 250.5 " fill="none" id="make-me-a-hanzi-animation-17" stroke-dasharray="565 1130" stroke-linecap="round"></path>

      <clipPath id="make-me-a-hanzi-clip-18">
      <path d="M 766.5 481.5 Q 779.5 462.5 791.5 455.5 Q 800.5 448.5 814.5 466.5 Q 827.5 485.5 856.5 592.5 Q 863.5 620.5 884.5 641.5 Q 896.5 651.5 886.5 664.5 Q 873.5 679.5 836.5 702.5 Q 821.5 708.5 761.5 692.5 Q 740.5 692.5 632.5 659.5 C 603.5 650.5 612.5 619.5 640.5 629.5 Q 781.5 677.5 805.5 662.5 Q 815.5 653.5 812.5 637.5 Q 785.5 517.5 771.5 509.5 C 758.5 491.5 758.5 491.5 766.5 481.5 Z" fill="lightgray"></path>
      </clipPath>
      <path clip-path="url(#make-me-a-hanzi-clip-18)" d="M 650.5 640.5 L 652.5 649.5 L 776.5 682.5 L 823.5 679.5 L 842.5 661.5 L 847.5 652.5 L 797.5 494.5 L 797.5 471.5 " fill="none" id="make-me-a-hanzi-animation-18" stroke-dasharray="538 1076" stroke-linecap="round"></path>

      <clipPath id="make-me-a-hanzi-clip-19">
      <path d="M 627.5 542.5 Q 627.5 543.5 631.5 543.5 Q 694.5 559.5 740.5 568.5 Q 759.5 572.5 751.5 583.5 Q 741.5 593.5 720.5 596.5 Q 698.5 597.5 629.5 569.5 C 601.5 558.5 598.5 535.5 627.5 542.5 Z" fill="lightgray"></path>
      </clipPath>
      <path clip-path="url(#make-me-a-hanzi-clip-19)" d="M 638.5 551.5 L 642.5 561.5 L 683.5 573.5 L 723.5 581.5 L 743.5 577.5 " fill="none" id="make-me-a-hanzi-animation-19" stroke-dasharray="243 486" stroke-linecap="round"></path>

      <clipPath id="make-me-a-hanzi-clip-20">
      <path d="M 627.5 457.5 Q 631.5 457.5 640.5 458.5 Q 710.5 473.5 766.5 481.5 C 796.5 485.5 798.5 496.5 771.5 509.5 Q 749.5 525.5 627.5 481.5 C 599.5 471.5 597.5 456.5 627.5 457.5 Z" fill="lightgray"></path>
      </clipPath>
      <path clip-path="url(#make-me-a-hanzi-clip-20)" d="M 633.5 463.5 L 643.5 474.5 L 665.5 481.5 L 765.5 503.5 " fill="none" id="make-me-a-hanzi-animation-20" stroke-dasharray="268 536" stroke-linecap="round"></path>

      <clipPath id="make-me-a-hanzi-clip-21">
      <path d="M 628.5 349.5 Q 632.5 349.5 641.5 350.5 Q 720.5 366.5 778.5 377.5 Q 800.5 381.5 791.5 394.5 Q 781.5 407.5 757.5 410.5 Q 724.5 413.5 627.5 375.5 C 599.5 364.5 598.5 348.5 628.5 349.5 Z" fill="lightgray"></path>
      </clipPath>
      <path clip-path="url(#make-me-a-hanzi-clip-21)" d="M 634.5 356.5 L 644.5 367.5 L 726.5 387.5 L 761.5 392.5 L 782.5 387.5 " fill="none" id="make-me-a-hanzi-animation-21" stroke-dasharray="284 568" stroke-linecap="round"></path>

      <clipPath id="make-me-a-hanzi-clip-22">
      <path d="M 626.5 243.5 Q 686.5 283.5 862.5 298.5 Q 890.5 304.5 903.5 293.5 Q 916.5 281.5 887.5 112.5 Q 880.5 60.5 856.5 26.5 Q 846.5 17.5 777.5 30.5 Q 755.5 42.5 757.5 28.5 Q 757.5 24.5 765.5 16.5 Q 813.5 -29.5 830.5 -61.5 Q 839.5 -80.5 855.5 -69.5 Q 912.5 -39.5 926.5 29.5 Q 944.5 119.5 957.5 219.5 Q 963.5 253.5 979.5 283.5 Q 991.5 299.5 979.5 310.5 Q 963.5 328.5 928.5 346.5 Q 909.5 356.5 883.5 345.5 Q 844.5 329.5 809.5 323.5 Q 758.5 316.5 655.5 294.5 Q 631.5 287.5 629.5 308.5 C 607.5 329.5 600.5 229.5 626.5 243.5 Z" fill="lightgray"></path>
      </clipPath>
      <path clip-path="url(#make-me-a-hanzi-clip-22)" d="M 628.5 249.5 L 645.5 275.5 L 668.5 282.5 L 883.5 322.5 L 908.5 323.5 L 934.5 306.5 L 943.5 293.5 L 912.5 97.5 L 883.5 4.5 L 854.5 -18.5 L 767.5 27.5 " fill="none" id="make-me-a-hanzi-animation-22" stroke-dasharray="905 1810" stroke-linecap="round"></path>

      <clipPath id="make-me-a-hanzi-clip-23">
      <path d="M 553.5 192.5 Q 549.5 152.5 538.5 112.5 Q 531.5 85.5 551.5 64.5 Q 561.5 54.5 573.5 67.5 Q 600.5 104.5 585.5 157.5 Q 581.5 182.5 570.5 197.5 Q 564.5 201.5 560.5 202.5 Q 554.5 199.5 553.5 192.5 Z" fill="lightgray"></path>
      </clipPath>
      <path clip-path="url(#make-me-a-hanzi-clip-23)" d="M 562.5 193.5 L 567.5 141.5 L 561.5 73.5 " fill="none" id="make-me-a-hanzi-animation-23" stroke-dasharray="249 498" stroke-linecap="round"></path>

      <clipPath id="make-me-a-hanzi-clip-24">
      <path d="M 631.5 190.5 Q 631.5 127.5 642.5 116.5 Q 649.5 109.5 660.5 116.5 Q 667.5 122.5 671.5 137.5 Q 672.5 150.5 665.5 166.5 Q 653.5 193.5 646.5 201.5 Q 642.5 207.5 636.5 201.5 Q 632.5 197.5 631.5 190.5 Z" fill="lightgray"></path>
      </clipPath>
      <path clip-path="url(#make-me-a-hanzi-clip-24)" d="M 641.5 192.5 L 651.5 153.5 L 651.5 126.5 " fill="none" id="make-me-a-hanzi-animation-24" stroke-dasharray="195 390" stroke-linecap="round"></path>

      <clipPath id="make-me-a-hanzi-clip-25">
      <path d="M 703.5 215.5 Q 718.5 154.5 732.5 145.5 Q 741.5 141.5 751.5 150.5 Q 755.5 157.5 757.5 174.5 Q 754.5 205.5 715.5 231.5 Q 709.5 235.5 705.5 228.5 Q 701.5 224.5 703.5 215.5 Z" fill="lightgray"></path>
      </clipPath>
      <path clip-path="url(#make-me-a-hanzi-clip-25)" d="M 713.5 220.5 L 734.5 184.5 L 738.5 156.5 " fill="none" id="make-me-a-hanzi-animation-25" stroke-dasharray="198 396" stroke-linecap="round"></path>

      <clipPath id="make-me-a-hanzi-clip-26">
      <path d="M 790.5 207.5 Q 805.5 183.5 820.5 155.5 Q 827.5 143.5 838.5 140.5 Q 845.5 139.5 852.5 146.5 Q 858.5 156.5 859.5 178.5 Q 859.5 200.5 797.5 242.5 Q 787.5 248.5 782.5 247.5 Q 778.5 246.5 776.5 236.5 Q 776.5 229.5 790.5 207.5 Z" fill="lightgray"></path>
      </clipPath>
      <path clip-path="url(#make-me-a-hanzi-clip-26)" d="M 787.5 237.5 L 830.5 185.5 L 840.5 155.5 " fill="none" id="make-me-a-hanzi-animation-26" stroke-dasharray="227 454" stroke-linecap="round"></path>

</g>
</svg>
